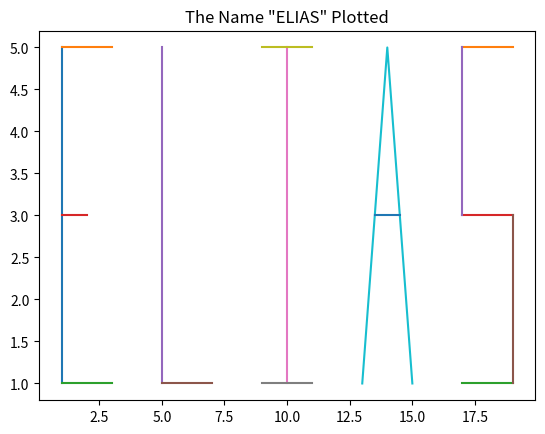

This chart was generated by the following Python code:
import matplotlib.pyplot as plt
import numpy as np

# Letter E

stem_of_E = [1, 2, 3, 4, 5]
line_one_of_E = [1, 2, 3]
line_two_of_E = [1, 2]
line_three_of_E = [1, 2, 3]

plt.plot([1,1,1,1,1], stem_of_E)
plt.plot(line_one_of_E, [5,5,5])
plt.plot(line_three_of_E, [1,1,1])
plt.plot(line_two_of_E, [3,3])

# LSetter L

stem_of_l = [1, 2, 3, 4, 5]
base_of_l = [1,1,1]

plt.plot([5,5,5,5,5], stem_of_l)
plt.plot([5,6,7], base_of_l)

# Letter I
body_of_i = [1, 2, 3, 4, 5]
bottom_line_of_i = [1,1,1]
top_line_of_i =[5,5,5]


plt.plot([10,10,10,10,10 ], body_of_i)
plt.plot([9,10,11], bottom_line_of_i)
plt.plot([9,10,11], top_line_of_i)

# Letter A

frame_of_a = [1,5,1]
line_of_a = [3,3]

plt.plot([13,14,15], frame_of_a)
plt.plot([13.5,14.5], line_of_a)


# Letter S

top_line_of_s = top_line_of_i
bottom_line_of_s = bottom_line_of_i
middle_line_of_s = [3, 3, 3]
first_line_of_s = [5,3]
second_line_of_s = [3,1]

plt.plot([17,18,19], top_line_of_s)
plt.plot([17,18,19], bottom_line_of_s)
plt.plot([17,18,19], middle_line_of_s)
plt.plot([17,17],first_line_of_s)
plt.plot([19,19], second_line_of_s)


# Show my Plotted name ELIAS
plt.title('The Name "ELIAS" Plotted')
plt.show()
